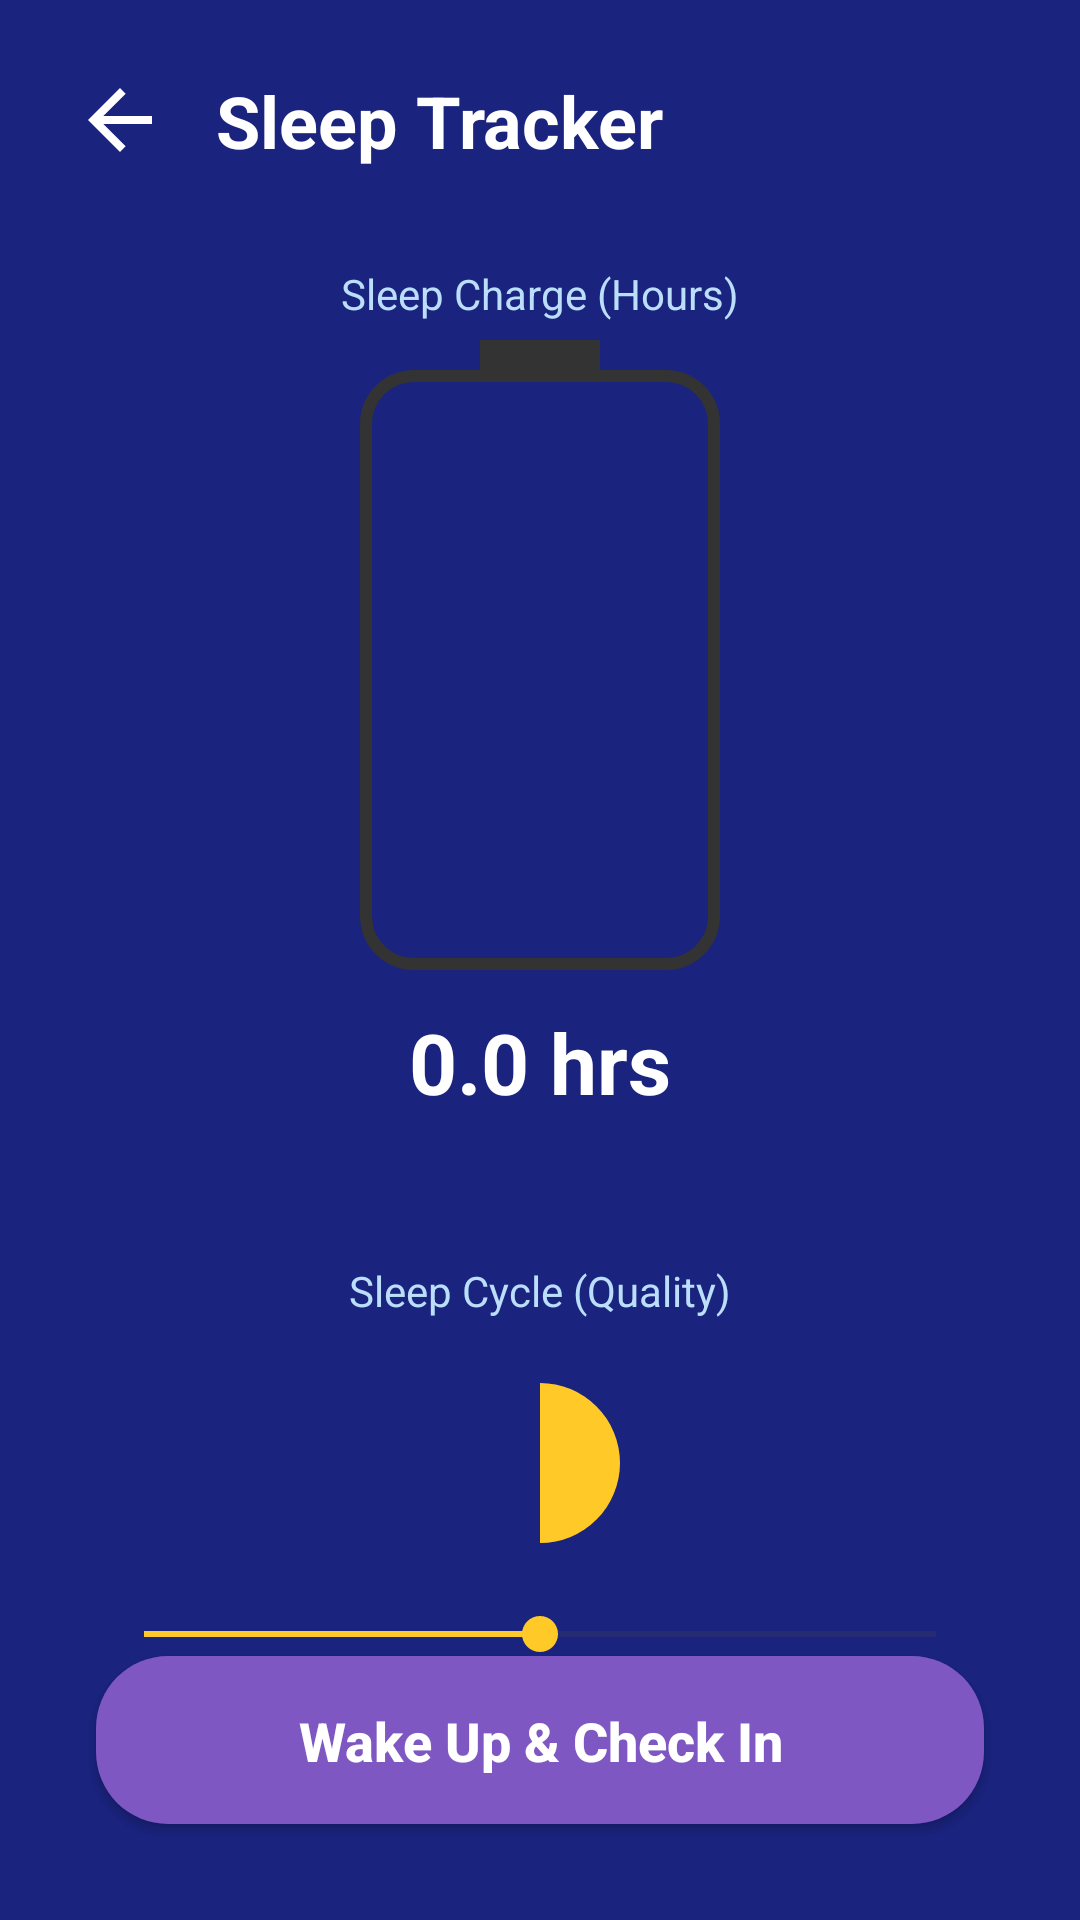

Write the Android layout XML for this screen, with the resource values it uses.
<!-- AndroidManifest.xml: application theme Theme.WELLNESSHOME -->
<!-- res/layout/activity_sleep.xml -->
<?xml version="1.0" encoding="utf-8"?>
<androidx.constraintlayout.widget.ConstraintLayout xmlns:android="http://schemas.android.com/apk/res/android"
    xmlns:app="http://schemas.android.com/apk/res-auto"
    xmlns:tools="http://schemas.android.com/tools"
    android:layout_width="match_parent"
    android:layout_height="match_parent"
    android:background="#1A237E"> 

    
    <ImageView
        android:id="@+id/btnBack"
        android:layout_width="32dp"
        android:layout_height="32dp"
        android:layout_margin="24dp"
        android:src="@drawable/ic_arrow_back"
        app:tint="#FFFFFF"
        app:layout_constraintStart_toStartOf="parent"
        app:layout_constraintTop_toTopOf="parent" />

    <TextView
        android:id="@+id/tvTitle"
        android:layout_width="wrap_content"
        android:layout_height="wrap_content"
        android:text="Sleep Tracker"
        android:textColor="#FFFFFF"
        android:textSize="24sp"
        android:textStyle="bold"
        app:layout_constraintBottom_toBottomOf="@id/btnBack"
        app:layout_constraintStart_toEndOf="@id/btnBack"
        app:layout_constraintTop_toTopOf="@id/btnBack"
        android:layout_marginStart="16dp"/>

    
    <TextView
        android:id="@+id/tvDurationTitle"
        android:layout_width="wrap_content"
        android:layout_height="wrap_content"
        android:layout_marginTop="32dp"
        android:text="Sleep Charge (Hours)"
        android:textColor="#BBDEFB"
        android:textSize="14sp"
        app:layout_constraintEnd_toEndOf="parent"
        app:layout_constraintStart_toStartOf="parent"
        app:layout_constraintTop_toBottomOf="@id/tvTitle" />

    
    <FrameLayout
        android:id="@+id/batteryContainer"
        android:layout_width="120dp"
        android:layout_height="200dp"
        android:layout_marginTop="16dp"
        android:background="@drawable/bg_battery_frame"
        android:padding="6dp"
        app:layout_constraintEnd_toEndOf="parent"
        app:layout_constraintStart_toStartOf="parent"
        app:layout_constraintTop_toBottomOf="@id/tvDurationTitle">

        
        <View
            android:id="@+id/batteryLiquid"
            android:layout_width="match_parent"
            android:layout_height="0dp"
            android:layout_gravity="bottom"
            android:background="@drawable/bg_battery_liquid"
            android:backgroundTint="#4CAF50" />
            
        
        <View
            android:id="@+id/touchLayer"
            android:layout_width="match_parent"
            android:layout_height="match_parent" 
            android:clickable="true"
            android:focusable="true"/>
            
    </FrameLayout>
    
    
    <View
        android:layout_width="40dp"
        android:layout_height="10dp"
        android:background="#333333"
        app:layout_constraintBottom_toTopOf="@id/batteryContainer"
        app:layout_constraintEnd_toEndOf="@id/batteryContainer"
        app:layout_constraintStart_toStartOf="@id/batteryContainer" />

    <TextView
        android:id="@+id/tvHours"
        android:layout_width="wrap_content"
        android:layout_height="wrap_content"
        android:layout_marginTop="12dp"
        android:text="0.0 hrs"
        android:textColor="#FFFFFF"
        android:textSize="28sp"
        android:textStyle="bold"
        app:layout_constraintEnd_toEndOf="parent"
        app:layout_constraintStart_toStartOf="parent"
        app:layout_constraintTop_toBottomOf="@id/batteryContainer" />

    
    <TextView
        android:id="@+id/tvQualityTitle"
        android:layout_width="wrap_content"
        android:layout_height="wrap_content"
        android:layout_marginTop="48dp"
        android:text="Sleep Cycle (Quality)"
        android:textColor="#BBDEFB"
        android:textSize="14sp"
        app:layout_constraintEnd_toEndOf="parent"
        app:layout_constraintStart_toStartOf="parent"
        app:layout_constraintTop_toBottomOf="@id/tvHours" />

    <ImageView
        android:id="@+id/ivMoon"
        android:layout_width="64dp"
        android:layout_height="64dp"
        android:layout_marginTop="16dp"
        android:src="@drawable/ic_moon_half"
        app:layout_constraintEnd_toEndOf="parent"
        app:layout_constraintStart_toStartOf="parent"
        app:layout_constraintTop_toBottomOf="@id/tvQualityTitle" />

    <SeekBar
        android:id="@+id/seekBarQuality"
        android:layout_width="0dp"
        android:layout_height="wrap_content"
        android:layout_marginHorizontal="32dp"
        android:layout_marginTop="16dp"
        android:max="2"
        android:progress="1"
        android:progressTint="#FFCA28"
        android:thumbTint="#FFCA28"
        app:layout_constraintEnd_toEndOf="parent"
        app:layout_constraintStart_toStartOf="parent"
        app:layout_constraintTop_toBottomOf="@id/ivMoon" />

    <TextView
        android:id="@+id/tvQualityLabel"
        android:layout_width="wrap_content"
        android:layout_height="wrap_content"
        android:layout_marginTop="8dp"
        android:text="Fair Sleep"
        android:textColor="#FFCA28"
        android:textSize="18sp"
        android:textStyle="bold"
        app:layout_constraintEnd_toEndOf="parent"
        app:layout_constraintStart_toStartOf="parent"
        app:layout_constraintTop_toBottomOf="@id/seekBarQuality" />

    
    <androidx.appcompat.widget.AppCompatButton
        android:id="@+id/btnSubmit"
        android:layout_width="match_parent"
        android:layout_height="56dp"
        android:layout_marginHorizontal="32dp"
        android:layout_marginBottom="32dp"
        android:background="@drawable/rounded_card"
        android:backgroundTint="#7E57C2"
        android:text="Wake Up &amp; Check In"
        android:textAllCaps="false"
        android:textColor="#FFFFFF"
        android:textSize="18sp"
        android:textStyle="bold"
        app:layout_constraintBottom_toBottomOf="parent"
        app:layout_constraintEnd_toEndOf="parent"
        app:layout_constraintStart_toStartOf="parent" />

</androidx.constraintlayout.widget.ConstraintLayout>
<!-- resources referenced by this layout -->
<resources>
  <!-- drawable bg_battery_frame (drawable) -->
  <?xml version="1.0" encoding="utf-8"?>
  <shape xmlns:android="http://schemas.android.com/apk/res/android">
      <stroke
          android:width="4dp"
          android:color="#333333" />
      <corners android:radius="16dp" />
      <solid android:color="#00000000"/>
  </shape>
  <!-- drawable bg_battery_liquid (drawable) -->
  <?xml version="1.0" encoding="utf-8"?>
  <shape xmlns:android="http://schemas.android.com/apk/res/android">
      <corners android:radius="12dp" />
      <solid android:color="#FFFFFF" /> 
  </shape>
  <!-- drawable ic_arrow_back (drawable) -->
  <vector xmlns:android="http://schemas.android.com/apk/res/android"
      android:width="24dp"
      android:height="24dp"
      android:viewportWidth="24"
      android:viewportHeight="24"
      android:tint="#333333">
    <path
        android:fillColor="#FF000000"
        android:pathData="M20,11H7.83l5.59,-5.59L12,4l-8,8 8,8 1.41,-1.41L7.83,13H20v-2z"/>
  </vector>
  <!-- drawable ic_moon_half (drawable) -->
  <vector xmlns:android="http://schemas.android.com/apk/res/android"
      android:width="48dp"
      android:height="48dp"
      android:viewportWidth="24"
      android:viewportHeight="24">
      <path
          android:fillColor="#FFCA28"
          android:pathData="M12,2V22A10,10,0,0,0,12,2Z"/> 
      
  </vector>
  <!-- drawable rounded_card (drawable) -->
  <?xml version="1.0" encoding="utf-8"?>
  <shape xmlns:android="http://schemas.android.com/apk/res/android" 
      android:shape="rectangle">
      <solid android:color="@color/white"/>
      <corners android:radius="24dp"/>
      <padding android:left="16dp" android:top="16dp" android:right="16dp" android:bottom="16dp"/>
      
  </shape>
  <style name="Theme.WELLNESSHOME" parent="Base.Theme.WELLNESSHOME" />
  <color name="white">#FFFFFFFF</color>
  <style name="Base.Theme.WELLNESSHOME" parent="Theme.Material3.DayNight.NoActionBar">
          
          
      </style>
</resources>
